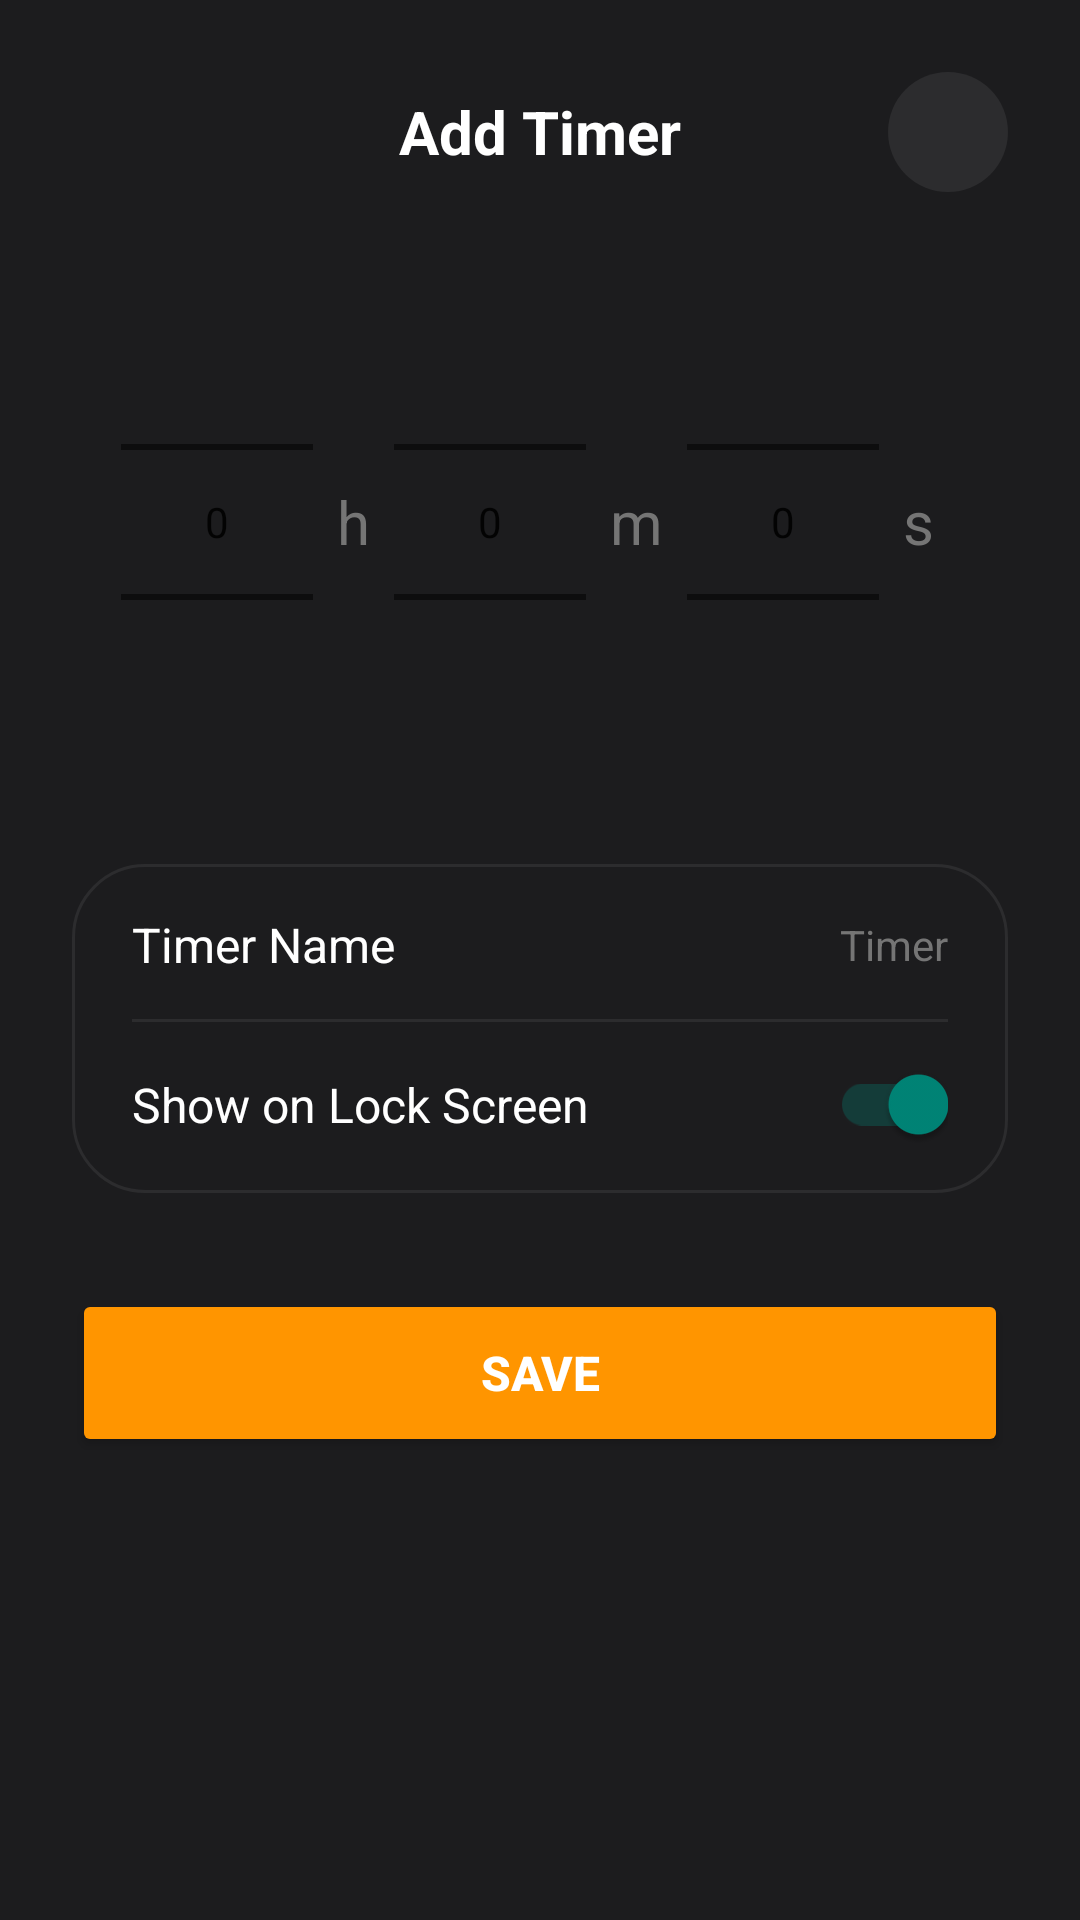

Produce the Android XML layout that renders to this screen, including the resource entries it uses.
<!-- AndroidManifest.xml: application theme Theme.AppCompat.Light.NoActionBar -->
<!-- res/layout/dialog_add_timer.xml -->
<?xml version="1.0" encoding="utf-8"?>
<LinearLayout xmlns:android="http://schemas.android.com/apk/res/android"
    xmlns:app="http://schemas.android.com/apk/res-auto"
    android:layout_width="match_parent"
    android:layout_height="wrap_content"
    android:background="#1c1c1e"
    android:orientation="vertical"
    android:padding="24dp">

    
    <RelativeLayout
        android:layout_width="match_parent"
        android:layout_height="wrap_content"
        android:layout_marginBottom="20dp">

        <TextView
            android:layout_width="wrap_content"
            android:layout_height="wrap_content"
            android:layout_centerInParent="true"
            android:text="Add Timer"
            android:textColor="#FFFFFF"
            android:textSize="20sp"
            android:textStyle="bold" />

        <ImageButton
            android:id="@+id/btnCloseAddTimer"
            android:layout_width="40dp"
            android:layout_height="40dp"
            android:layout_alignParentEnd="true"
            android:layout_centerVertical="true"
            android:background="@drawable/bg_circle_dark"
            android:src="@drawable/ic_close"
            app:tint="#FFFFFF"
            android:contentDescription="Close" />
    </RelativeLayout>

    
    <LinearLayout
        android:layout_width="wrap_content"
        android:layout_height="wrap_content"
        android:orientation="horizontal"
        android:layout_gravity="center_horizontal"
        android:gravity="center_vertical"
        android:layout_marginBottom="24dp">

        <NumberPicker
            android:id="@+id/npAddTimerHour"
            android:layout_width="wrap_content"
            android:layout_height="wrap_content" />

        <TextView
            android:layout_width="wrap_content"
            android:layout_height="wrap_content"
            android:text="h"
            android:textColor="#757575"
            android:textSize="20sp"
            android:paddingHorizontal="8dp" />

        <NumberPicker
            android:id="@+id/npAddTimerMinute"
            android:layout_width="wrap_content"
            android:layout_height="wrap_content" />

        <TextView
            android:layout_width="wrap_content"
            android:layout_height="wrap_content"
            android:text="m"
            android:textColor="#757575"
            android:textSize="20sp"
            android:paddingHorizontal="8dp" />

        <NumberPicker
            android:id="@+id/npAddTimerSecond"
            android:layout_width="wrap_content"
            android:layout_height="wrap_content" />

        <TextView
            android:layout_width="wrap_content"
            android:layout_height="wrap_content"
            android:text="s"
            android:textColor="#757575"
            android:textSize="20sp"
            android:paddingHorizontal="8dp" />
    </LinearLayout>

    
    <LinearLayout
        android:layout_width="match_parent"
        android:layout_height="wrap_content"
        android:background="@drawable/bg_top_menu_pill"
        android:orientation="vertical"
        android:paddingHorizontal="20dp"
        android:paddingVertical="16dp"
        android:layout_marginBottom="32dp">

        
        <LinearLayout
            android:layout_width="match_parent"
            android:layout_height="wrap_content"
            android:orientation="horizontal"
            android:gravity="center_vertical">

            <TextView
                android:layout_width="0dp"
                android:layout_height="wrap_content"
                android:layout_weight="1"
                android:text="Timer Name"
                android:textColor="#FFFFFF"
                android:textSize="16sp" />

            <EditText
                android:id="@+id/etTimerName"
                android:layout_width="120dp"
                android:layout_height="wrap_content"
                android:hint="Timer"
                android:textColor="#9E9E9E"
                android:textColorHint="#757575"
                android:gravity="end"
                android:background="@null"
                android:textSize="14sp"
                android:inputType="text" />
        </LinearLayout>

        <View
            android:layout_width="match_parent"
            android:layout_height="1dp"
            android:background="#2c2c2e"
            android:layout_marginVertical="14dp" />

        
        <LinearLayout
            android:layout_width="match_parent"
            android:layout_height="wrap_content"
            android:orientation="horizontal"
            android:gravity="center_vertical">

            <TextView
                android:layout_width="0dp"
                android:layout_height="wrap_content"
                android:layout_weight="1"
                android:text="Show on Lock Screen"
                android:textColor="#FFFFFF"
                android:textSize="16sp" />

            <androidx.appcompat.widget.SwitchCompat
                android:id="@+id/swShowOnLockScreen"
                android:layout_width="wrap_content"
                android:layout_height="wrap_content"
                android:checked="true"
                android:theme="@style/Theme.AppCompat.Light" />
        </LinearLayout>

    </LinearLayout>

    
    <LinearLayout
        android:layout_width="match_parent"
        android:layout_height="wrap_content"
        android:orientation="horizontal">

        <Button
            android:id="@+id/btnDeleteAddTimer"
            android:layout_width="0dp"
            android:layout_height="56dp"
            android:layout_weight="1"
            android:text="Delete"
            android:textColor="#FFFFFF"
            android:textSize="16sp"
            android:textStyle="bold"
            android:backgroundTint="#ef4444"
            android:layout_marginEnd="12dp"
            android:visibility="gone" />

        <Button
            android:id="@+id/btnSaveAddTimer"
            android:layout_width="0dp"
            android:layout_height="56dp"
            android:layout_weight="1"
            android:text="Save"
            android:textColor="#FFFFFF"
            android:textSize="16sp"
            android:textStyle="bold"
            android:backgroundTint="#FF9500" />
    </LinearLayout>

</LinearLayout>
<!-- resources referenced by this layout -->
<resources>
  <!-- drawable bg_circle_dark (drawable) -->
  <?xml version="1.0" encoding="utf-8"?>
  <shape xmlns:android="http://schemas.android.com/apk/res/android"
      android:shape="oval">
      <solid android:color="#2c2c2e" />
  </shape>
  <!-- drawable bg_top_menu_pill (drawable) -->
  <?xml version="1.0" encoding="utf-8"?>
  <shape xmlns:android="http://schemas.android.com/apk/res/android"
      android:shape="rectangle">
      <solid android:color="#1c1c1e" />
      <corners android:radius="24dp" />
      <stroke android:width="1dp" android:color="#2c2c2e" />
  </shape>
</resources>
